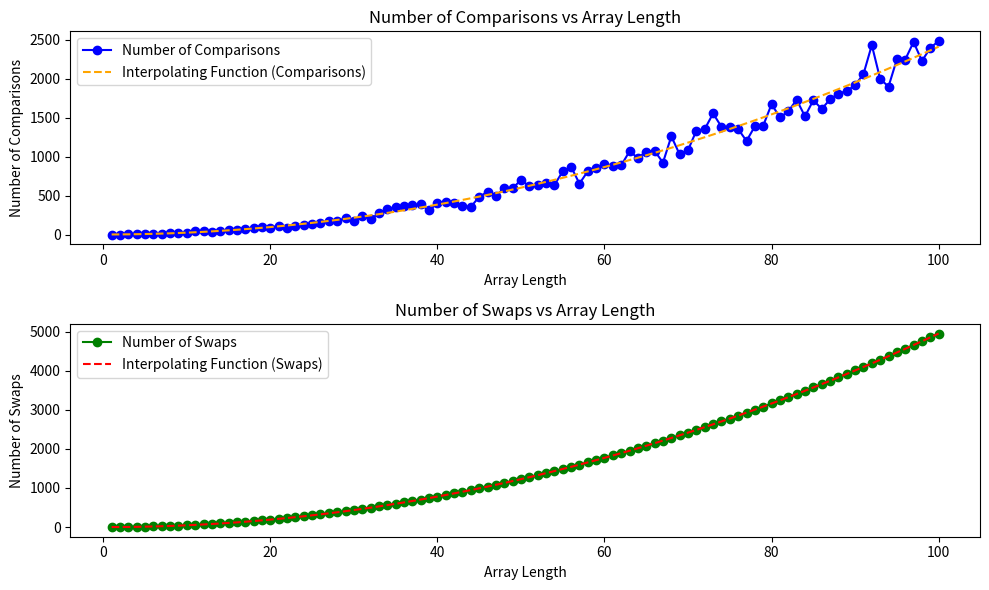

Write Python code to recreate this figure.
import random
from matplotlib import pyplot as plt
import numpy as np
def bubble_sort(arr):
    swaps = 0
    comparisons = 0
    n = len(arr)
    for i in range(n): 
        for j in range(0,n-i-1): 
            swaps += 1
            if arr[j] > arr[j+1]:
                comparisons += 1
                temp = arr[j]
                arr[j]=arr[j+1]
                arr[j+1] = temp
    num_swaps.append(swaps)
    num_comparisons.append(comparisons)
    return arr
#generates 100 random arrays for avg case
def generate_random_array(length):
    return [random.randint(0, 100) for i in range(length)]

random_arrays = []
num_swaps = []
num_comparisons = []
array_length = []

for i in range(1, 101):  
    random_arrays.append(generate_random_array(i))

for arr in random_arrays:
    bubble_sort(arr)
    array_length.append(len(arr))

plt.figure(figsize=(10, 6))

# Plot number of comparisons
plt.subplot(2, 1, 1)
plt.plot(array_length, num_comparisons, marker='o', label='Number of Comparisons', color='blue')
plt.xlabel('Array Length')
plt.ylabel('Number of Comparisons')
plt.title('Number of Comparisons vs Array Length')

# Fit and plot interpolating function for comparisons
p_comp = np.polyfit(array_length, num_comparisons, 2)
x_comp = np.linspace(1, len(array_length), 100)
y_comp = np.polyval(p_comp, x_comp)
plt.plot(x_comp, y_comp, linestyle='--', color='orange', label='Interpolating Function (Comparisons)')
plt.legend()

# Plot number of swaps
plt.subplot(2, 1, 2)
plt.plot(array_length, num_swaps, marker='o', label='Number of Swaps', color='green')
plt.xlabel('Array Length')
plt.ylabel('Number of Swaps')
plt.title('Number of Swaps vs Array Length')

# Fit and plot interpolating function for swaps
p_swaps = np.polyfit(array_length, num_swaps, 2)
x_swaps = np.linspace(1, len(array_length), 100)
y_swaps = np.polyval(p_swaps, x_swaps)
plt.plot(x_swaps, y_swaps, linestyle='--', color='red', label='Interpolating Function (Swaps)')
plt.legend()

plt.tight_layout()
plt.show()
